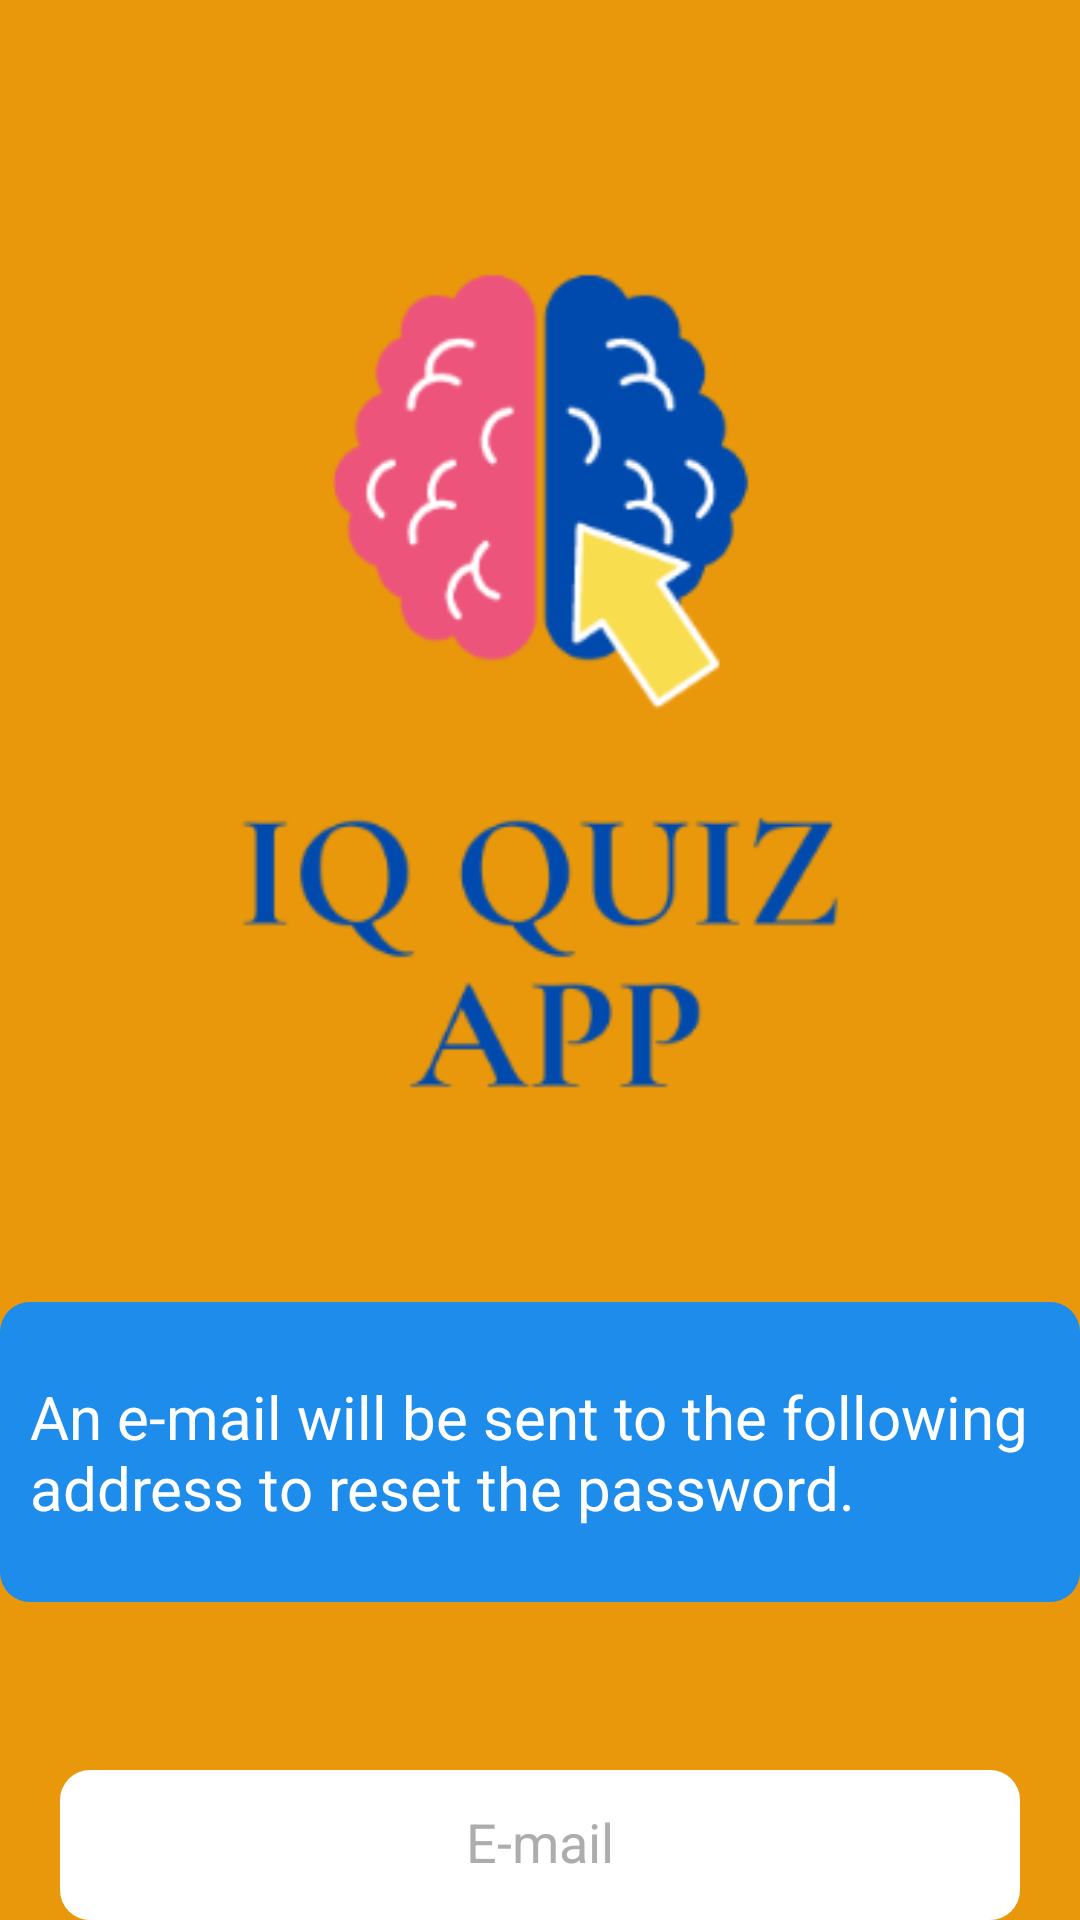

The Android layout XML behind this screen, and the referenced resources:
<!-- AndroidManifest.xml: application theme Theme.IQQuizApp -->
<!-- res/layout/activity_forgot_password.xml -->
<?xml version="1.0" encoding="utf-8"?>
<androidx.constraintlayout.widget.ConstraintLayout xmlns:android="http://schemas.android.com/apk/res/android"
    xmlns:app="http://schemas.android.com/apk/res-auto"
    xmlns:tools="http://schemas.android.com/tools"
    android:layout_width="match_parent"
    android:layout_height="match_parent"
    android:background="#E9980B"
    tools:context=".ForgotPasswordActivity">

    <EditText
        android:id="@+id/mail2"
        android:layout_width="0dp"
        android:layout_height="50dp"
        android:layout_marginStart="20dp"
        android:layout_marginLeft="20dp"
        android:layout_marginTop="56dp"
        android:layout_marginEnd="20dp"
        android:layout_marginRight="20dp"
        android:background="@drawable/form_fill"
        android:ems="10"
        android:foregroundGravity="center"
        android:gravity="center"
        android:includeFontPadding="false"
        android:inputType="textEmailAddress"
        android:text="E-mail"
        android:textColor="#ADADAD"
        app:layout_constraintEnd_toEndOf="parent"
        app:layout_constraintHorizontal_bias="0.0"
        app:layout_constraintStart_toStartOf="parent"
        app:layout_constraintTop_toBottomOf="@+id/constraintLayout" />

    <androidx.constraintlayout.widget.ConstraintLayout
        android:id="@+id/constraintLayout"
        android:layout_width="match_parent"
        android:layout_height="100dp"
        android:layout_marginTop="32dp"
        android:background="@drawable/button_back"
        android:padding="10dp"
        app:layout_constraintEnd_toEndOf="parent"
        app:layout_constraintHorizontal_bias="0.0"
        app:layout_constraintStart_toStartOf="parent"
        app:layout_constraintTop_toBottomOf="@+id/logo_forgot">

        <TextView
            android:id="@+id/forgot_text"
            android:layout_width="wrap_content"
            android:layout_height="wrap_content"
            android:fontFamily="sans-serif"
            android:text="An e-mail will be sent to the following address to reset the password. "
            android:textColor="#FFFFFF"
            android:textSize="20sp"
            app:layout_constraintBottom_toBottomOf="parent"
            app:layout_constraintEnd_toEndOf="parent"
            app:layout_constraintStart_toStartOf="parent"
            app:layout_constraintTop_toTopOf="parent" />
    </androidx.constraintlayout.widget.ConstraintLayout>

    <ImageView
        android:id="@+id/logo_forgot"
        android:layout_width="wrap_content"
        android:layout_height="wrap_content"
        android:layout_marginTop="28dp"
        app:layout_constraintEnd_toEndOf="parent"
        app:layout_constraintHorizontal_bias="0.486"
        app:layout_constraintStart_toStartOf="parent"
        app:layout_constraintTop_toTopOf="parent"
        app:srcCompat="@drawable/logo" />

    <Button
        android:id="@+id/signup"
        android:layout_width="206dp"
        android:layout_height="54dp"
        android:layout_marginTop="56dp"
        android:background="@drawable/button_back"
        android:text="Send!"
        android:textAllCaps="false"
        android:textSize="25sp"
        app:backgroundTint="#1E8CEB"
        app:layout_constraintEnd_toEndOf="parent"
        app:layout_constraintHorizontal_bias="0.497"
        app:layout_constraintStart_toStartOf="parent"
        app:layout_constraintTop_toBottomOf="@+id/mail2" />

</androidx.constraintlayout.widget.ConstraintLayout>
<!-- resources referenced by this layout -->
<resources>
  <!-- drawable button_back (drawable) -->
  <?xml version="1.0" encoding="utf-8"?>
  <shape xmlns:android="http://schemas.android.com/apk/res/android"
      android:shape="rectangle"
  
      >
      <solid android:color="#1E8CEB"/>
      <corners
          android:radius="10dp"
          />
  
  </shape>
  <!-- drawable form_fill (drawable) -->
  <?xml version="1.0" encoding="utf-8"?>
  <shape xmlns:android="http://schemas.android.com/apk/res/android"
      android:shape="rectangle"
  
      >
      <solid android:color="@color/white"/>
      <corners
          android:radius="10dp"
          />
  
  </shape>
  <!-- drawable logo: png bitmap (drawable, 29786 bytes) -->
  <style name="Theme.IQQuizApp" parent="Theme.MaterialComponents.DayNight.NoActionBar">
          
          <item name="colorPrimary">@color/purple_500</item>
          <item name="colorPrimaryVariant">@color/purple_700</item>
          <item name="colorOnPrimary">@color/white</item>
          
          <item name="colorSecondary">@color/teal_200</item>
          <item name="colorSecondaryVariant">@color/teal_700</item>
          <item name="colorOnSecondary">@color/black</item>
          
          <item name="android:statusBarColor" tools:targetApi="l">?attr/colorPrimaryVariant</item>
          
      </style>
  <!-- not gathered from this repository: default colours our renderer supplied (Android Studio template values) -->
  <color name="purple_500">#FF6200EE</color>
  <color name="purple_700">#FF3700B3</color>
  <color name="teal_200">#FF03DAC5</color>
  <color name="teal_700">#FF018786</color>
  <color name="black">#FF000000</color>
  <color name="white">#FFFFFFFF</color>
</resources>
